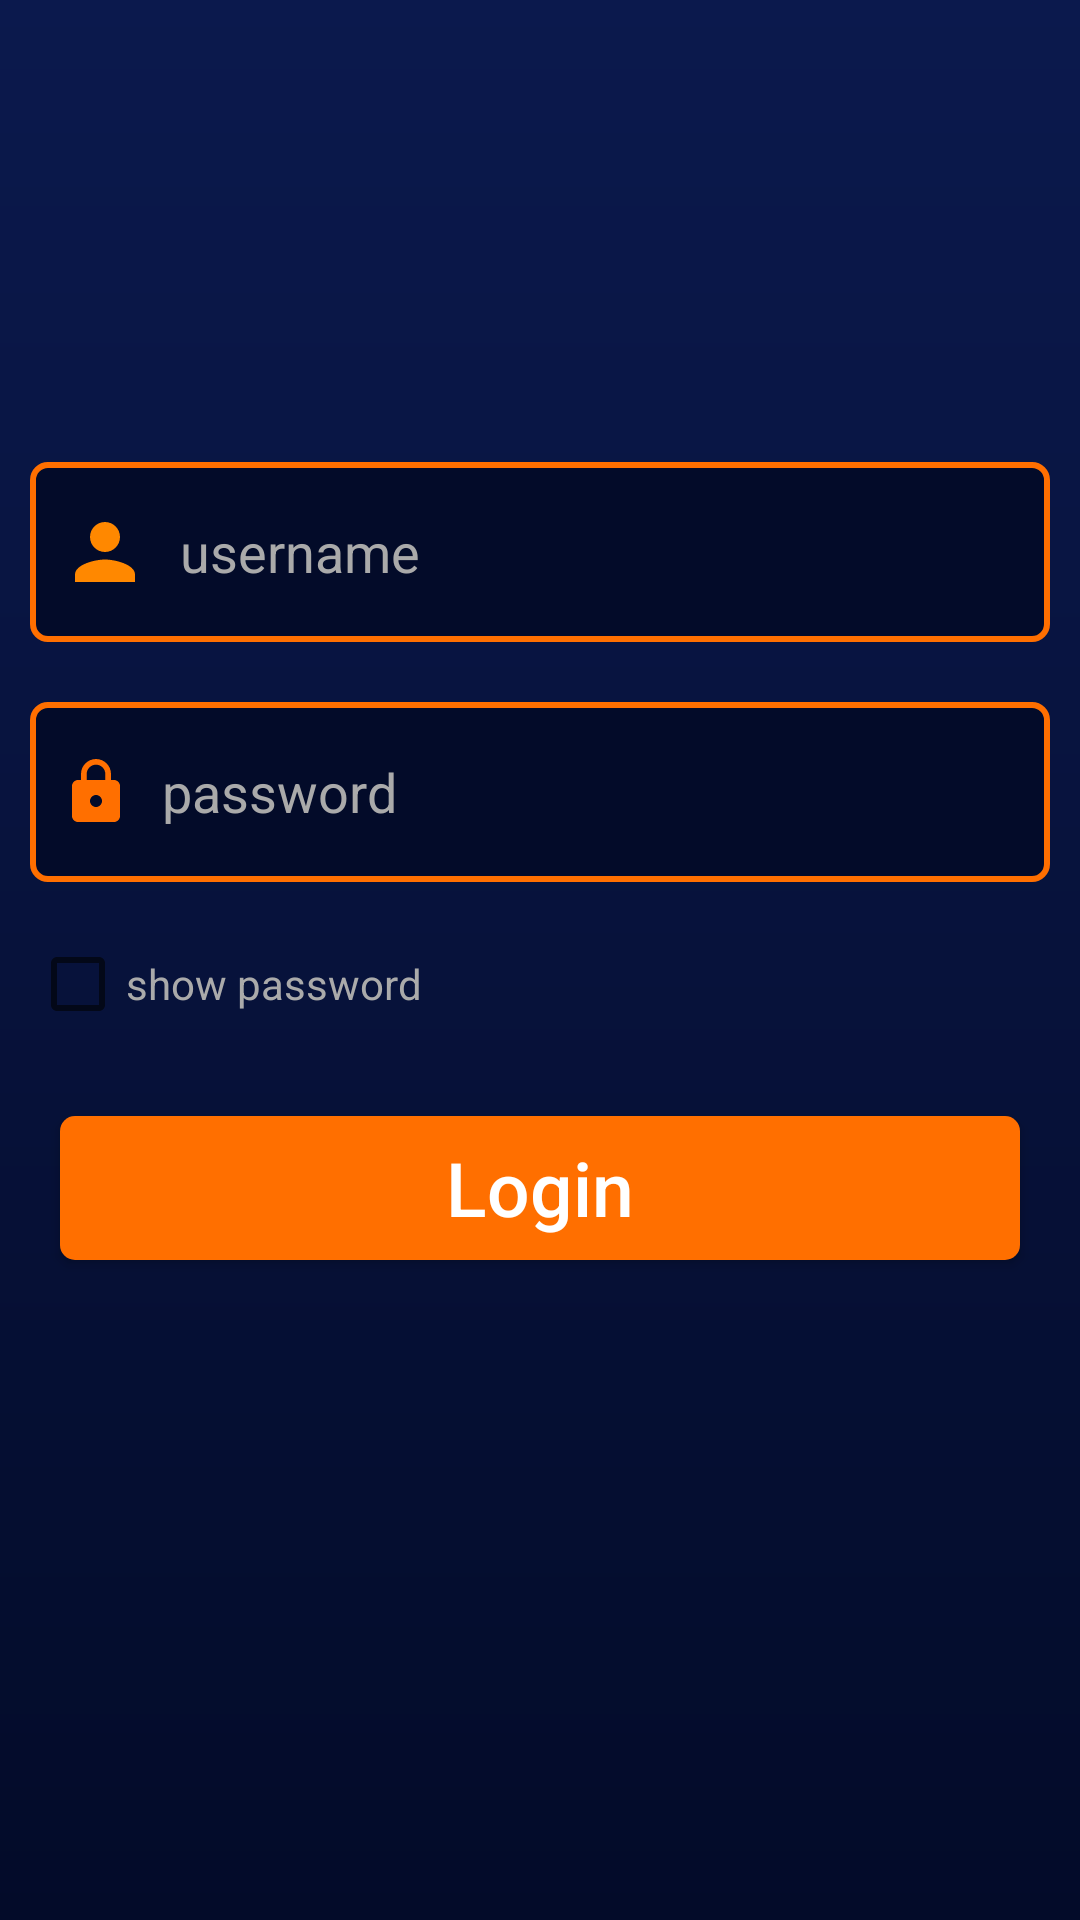

Produce the Android XML layout that renders to this screen, including the resource entries it uses.
<!-- AndroidManifest.xml: application theme Theme.MovieJsonVersion1 -->
<!-- res/layout/activity_login.xml -->
<?xml version="1.0" encoding="utf-8"?>
<LinearLayout xmlns:android="http://schemas.android.com/apk/res/android"
    xmlns:app="http://schemas.android.com/apk/res-auto"
    xmlns:tools="http://schemas.android.com/tools"
    android:orientation="vertical"
    android:layout_width="match_parent"
    android:layout_height="match_parent"
    android:gravity="center"
    android:background="@drawable/custom_background"
    tools:context=".Login">
    <EditText
        android:id="@+id/user_login"
        android:layout_width="match_parent"
        android:layout_height="60dp"
        android:layout_margin="10dp"
        android:textColor="@color/white"
        android:textColorHint="@android:color/darker_gray"
        android:hint="username"
        android:inputType="textEmailAddress"
        android:drawableStart="@drawable/ic_person"
        android:drawablePadding="10dp"
        android:paddingStart="10dp"
        android:paddingEnd="10dp"
        android:background="@drawable/custom_input"

        />
    <EditText
        android:id="@+id/pass_login"
        android:layout_width="match_parent"
        android:layout_height="60dp"
        android:layout_margin="10dp"
        android:textColor="@color/white"
        android:textColorHint="@android:color/darker_gray"
        android:hint="password"
        android:inputType="text"
        android:drawableStart="@drawable/ic_lock"
        android:drawablePadding="10dp"
        android:paddingStart="10dp"
        android:paddingEnd="10dp"
        android:background="@drawable/custom_input"

        />

    <CheckBox
        android:id="@+id/show_pass"
        android:layout_width="match_parent"
        android:layout_height="wrap_content"
        android:text="show password"
        android:indeterminate="true"
        android:indeterminateTint="@color/white"
        android:textColor="@android:color/darker_gray"
        android:layout_marginStart="10dp"
        android:layout_marginEnd="10dp"
        />
    <Button
        android:id="@+id/btu_login"
        android:layout_width="match_parent"
        android:layout_height="wrap_content"
        android:textColor="@color/white"
        android:text="Login"
        android:textAllCaps="false"
        android:textSize="25sp"
        android:background="@drawable/custom_btu"
        android:layout_margin="20sp"
        />
    <ProgressBar
        android:id="@+id/progress_login"
        android:layout_width="match_parent"
        android:layout_height="wrap_content"
        android:indeterminate="true"
        android:indeterminateTint="@color/white"
        android:layout_margin="20dp"
        android:visibility="invisible"
        style="@style/Widget.AppCompat.ProgressBar.Horizontal"
        />
</LinearLayout>
<!-- resources referenced by this layout -->
<resources>
  <color name="white">#FFFFFFFF</color>
  <!-- drawable custom_background (drawable) -->
  <?xml version="1.0" encoding="utf-8"?>
  <shape xmlns:android="http://schemas.android.com/apk/res/android">
  
      <gradient android:angle="270"
          android:startColor="@color/light_blue"
          android:endColor="@color/dark_blue"
          />
  </shape>
  <!-- drawable custom_btu (drawable-v24) -->
  <?xml version="1.0" encoding="utf-8"?>
  <selector xmlns:android="http://schemas.android.com/apk/res/android">
      <item android:state_pressed="true">
          <shape android:shape="rectangle">
              <solid android:color="#FFC107"/>
              <corners android:radius="5dp"/>
          </shape>
      </item>
      <item android:state_pressed="false">
          <shape android:shape="rectangle">
              <solid android:color="@color/orange"/>
              <corners android:radius="5dp"/>
          </shape>
      </item>
  </selector>
  <!-- drawable custom_input (drawable-v24) -->
  <?xml version="1.0" encoding="utf-8"?>
  <selector xmlns:android="http://schemas.android.com/apk/res/android">
      <item android:state_enabled="true" android:state_focused="true">
          <shape android:shape="rectangle" >
              <solid android:color="@color/light_blue"/>
              <corners android:radius="5dp"/>
              <stroke android:color="@color/white" android:width="2dp"/>
          </shape>
      </item>
      <item android:state_enabled="true" android:state_focused="false">
          <shape android:shape="rectangle" >
              <solid android:color="@color/dark_blue"/>
              <corners android:radius="5dp"/>
              <stroke android:color="@color/orange" android:width="2dp"/>
          </shape>
      </item>
  </selector>
  <!-- drawable ic_lock (drawable) -->
  <vector xmlns:android="http://schemas.android.com/apk/res/android"
      android:width="24dp"
      android:height="24dp"
      android:viewportWidth="24"
      android:viewportHeight="24">
    <path
        android:fillColor="@color/orange"
        android:pathData="M18,8h-1L17,6c0,-2.76 -2.24,-5 -5,-5S7,3.24 7,6v2L6,8c-1.1,0 -2,0.9 -2,2v10c0,1.1 0.9,2 2,2h12c1.1,0 2,-0.9 2,-2L20,10c0,-1.1 -0.9,-2 -2,-2zM12,17c-1.1,0 -2,-0.9 -2,-2s0.9,-2 2,-2 2,0.9 2,2 -0.9,2 -2,2zM15.1,8L8.9,8L8.9,6c0,-1.71 1.39,-3.1 3.1,-3.1 1.71,0 3.1,1.39 3.1,3.1v2z"/>
  </vector>
  <!-- drawable ic_person (drawable) -->
  <vector xmlns:android="http://schemas.android.com/apk/res/android"
      android:width="30dp"
      android:height="30dp"
      android:viewportWidth="24"
      android:viewportHeight="24"
      >
    <path
        android:fillColor="@android:color/holo_orange_dark"
        android:pathData="M12,12c2.21,0 4,-1.79 4,-4s-1.79,-4 -4,-4 -4,1.79 -4,4 1.79,4 4,4zM12,14c-2.67,0 -8,1.34 -8,4v2h16v-2c0,-2.66 -5.33,-4 -8,-4z"/>
  </vector>
  <style name="Theme.MovieJsonVersion1" parent="Theme.MaterialComponents.DayNight.NoActionBar">
          
          <item name="colorPrimary">@color/light_blue</item>
          <item name="colorPrimaryVariant" tools:ignore="MissingTranslation">@color/light_blue</item>
          <item name="colorOnPrimary">@color/white</item>
          
          <item name="colorSecondary">@color/orange</item>
          <item name="colorSecondaryVariant">@color/orange</item>
          <item name="colorOnSecondary">@color/light_blue</item>
          
          <item name="android:statusBarColor" tools:targetApi="l">?attr/colorPrimaryVariant</item>
          
      </style>
  <color name="light_blue">#0b194d</color>
  <color name="dark_blue">#030B29</color>
  <color name="orange">#ff6f00</color>
</resources>
